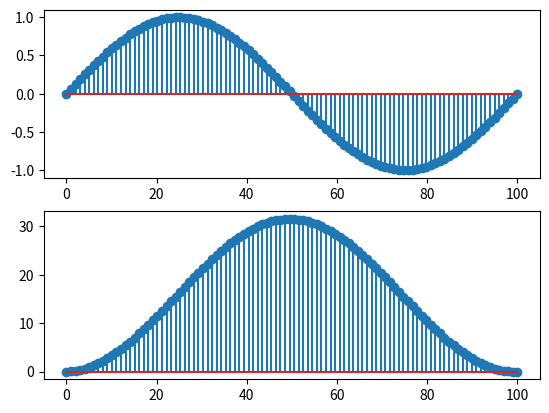

Recreate this plot in Python.
#!/usr/bin/env python2
# -*- coding: utf-8 -*-
"""
Created on Fri Feb  8 19:16:42 2019

[redacted]
"""

import numpy as np
import matplotlib.pyplot as plt
n=np.linspace(0,100,100)
x=np.sin(2*np.pi*n)
fig=plt.figure()
ax1=fig.add_subplot(2,1,1)
ax2=fig.add_subplot(2,1,2)
ax1.stem(n,x)
y=np.zeros(100)
for i in range(0,100,1):
        j=i
        while j>=0:
            y[i]+=x[j]
            j=j-1
ax2.stem(n,y)
plt.show()